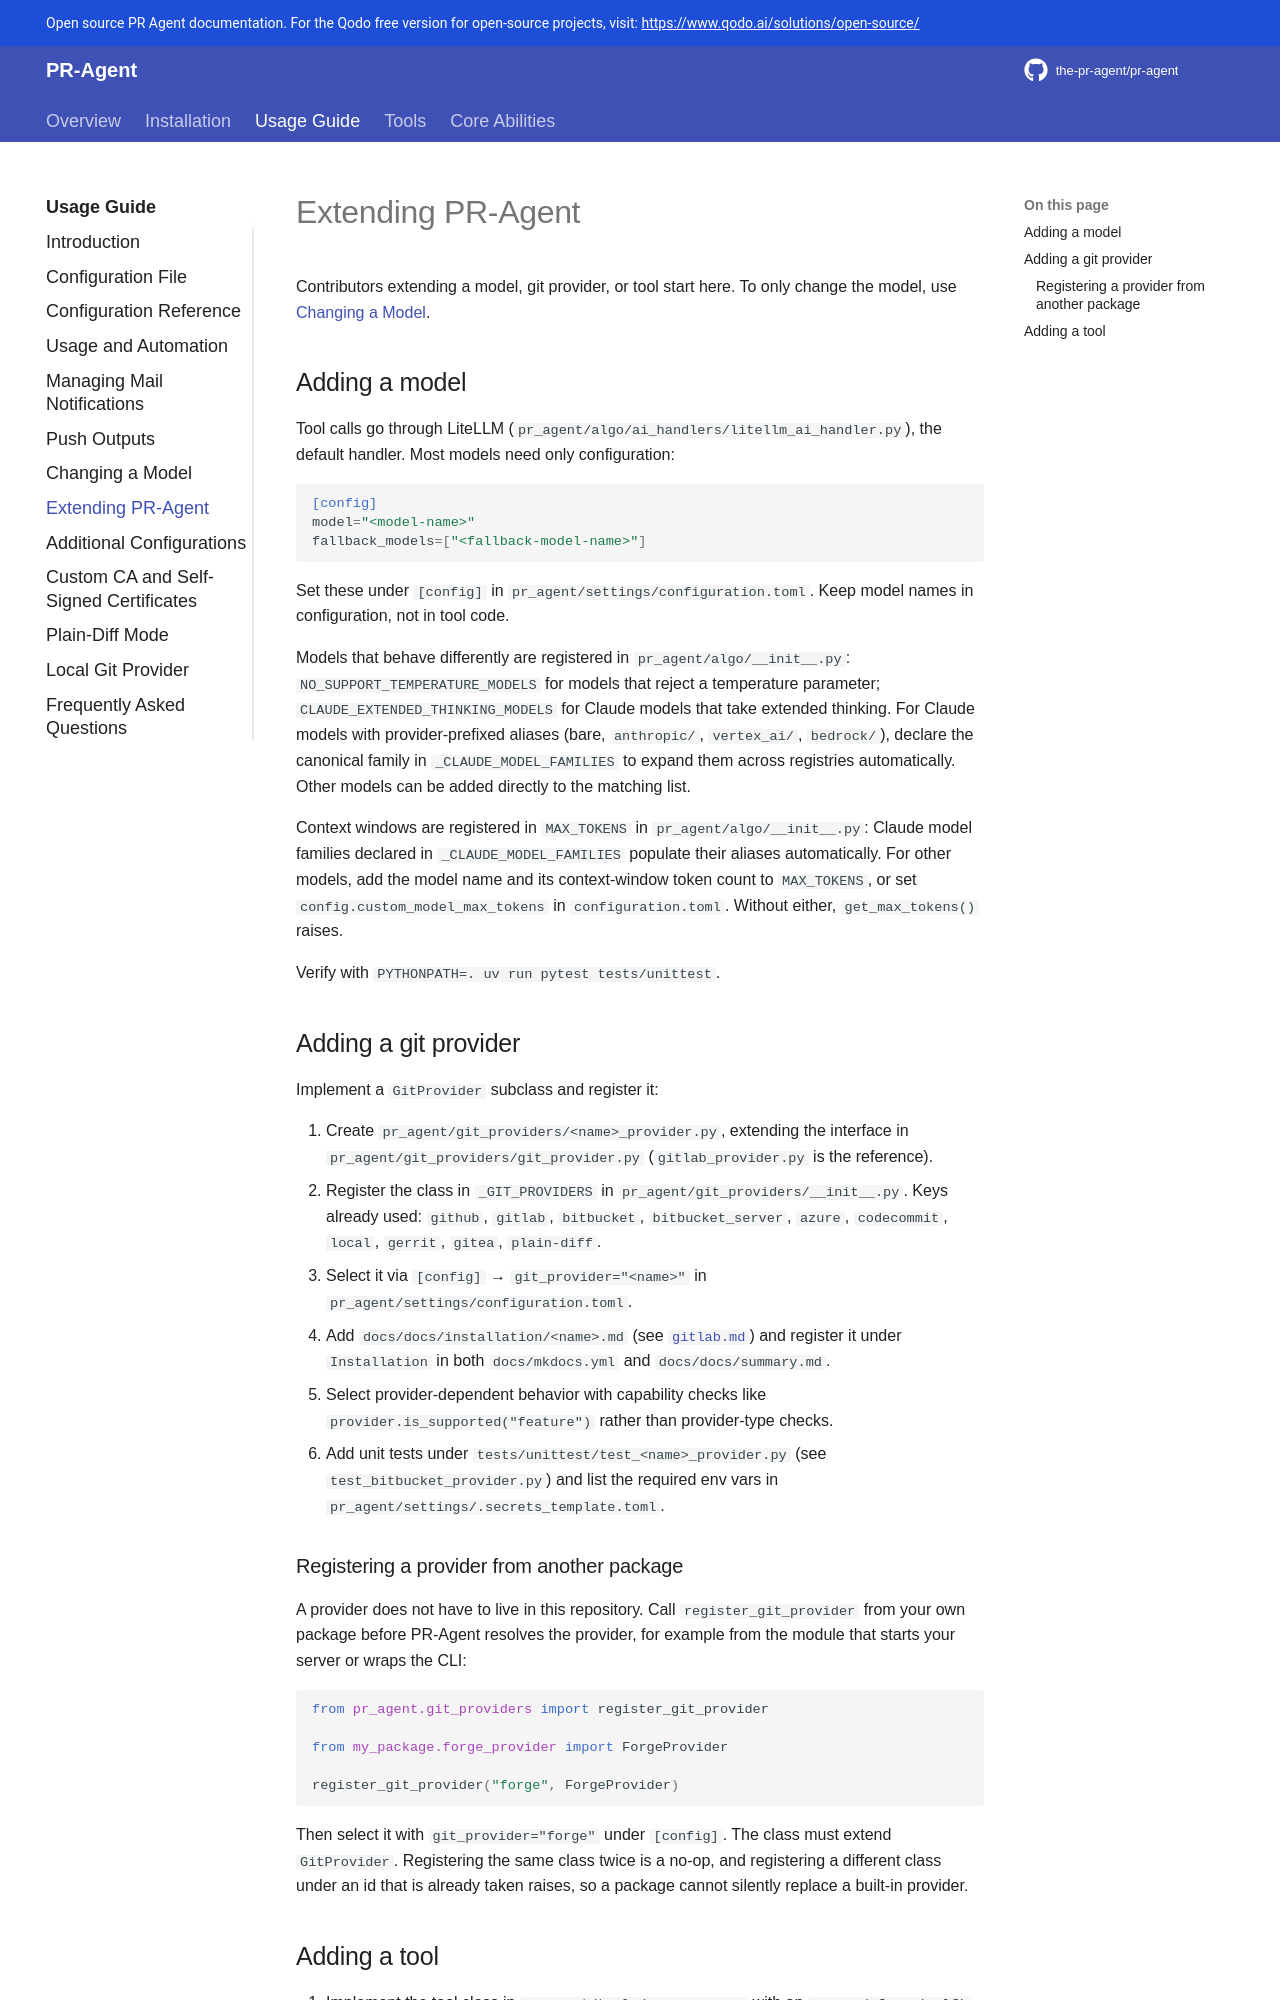

repository: Kagame11/CODEREVIEWER.AI · page: usage-guide/extending_pr_agent/index.html · generator: mkdocs

# Extending PR-Agent

Contributors extending a model, git provider, or tool start here. To only change
the model, use [Changing a Model](./changing_a_model.md).

## Adding a model

Tool calls go through LiteLLM (`pr_agent/algo/ai_handlers/litellm_ai_handler.py`), the default handler. Most models need only configuration:

```toml
[config]
model="<model-name>"
fallback_models=["<fallback-model-name>"]
```

Set these under `[config]` in `pr_agent/settings/configuration.toml`.
Keep model names in configuration, not in tool code.

Models that behave differently are registered in `pr_agent/algo/__init__.py`:
`NO_SUPPORT_TEMPERATURE_MODELS` for models that reject a temperature
parameter; `CLAUDE_EXTENDED_THINKING_MODELS` for Claude models that
take extended thinking. For Claude models with provider-prefixed aliases
(bare, `anthropic/`, `vertex_ai/`, `bedrock/`), declare the canonical family
in `_CLAUDE_MODEL_FAMILIES` to expand them across registries automatically.
Other models can be added directly to the matching list.

Context windows are registered in `MAX_TOKENS` in `pr_agent/algo/__init__.py`:
Claude model families declared in `_CLAUDE_MODEL_FAMILIES` populate their
aliases automatically. For other models, add the model name and its
context-window token count to `MAX_TOKENS`, or set `config.custom_model_max_tokens`
in `configuration.toml`. Without either, `get_max_tokens()` raises.

Verify with `PYTHONPATH=. uv run pytest tests/unittest`.

## Adding a git provider

Implement a `GitProvider` subclass and register it:

1. Create `pr_agent/git_providers/<name>_provider.py`, extending the interface in `pr_agent/git_providers/git_provider.py` (`gitlab_provider.py` is the reference).
2. Register the class in `_GIT_PROVIDERS` in `pr_agent/git_providers/__init__.py`. Keys already used: `github`, `gitlab`, `bitbucket`, `bitbucket_server`, `azure`, `codecommit`, `local`, `gerrit`, `gitea`, `plain-diff`.
3. Select it via `[config]` → `git_provider="<name>"` in `pr_agent/settings/configuration.toml`.
4. Add `docs/docs/installation/<name>.md` (see [`gitlab.md`](../installation/gitlab.md)) and register it under `Installation` in both `docs/mkdocs.yml` and `docs/docs/summary.md`.
5. Select provider-dependent behavior with capability checks like `provider.is_supported("feature")` rather than provider-type checks.
6. Add unit tests under `tests/unittest/test_<name>_provider.py` (see `test_bitbucket_provider.py`) and list the required env vars in `pr_agent/settings/.secrets_template.toml`.

### Registering a provider from another package

A provider does not have to live in this repository. Call `register_git_provider` from your own package before PR-Agent resolves the provider, for example from the module that starts your server or wraps the CLI:

```python
from pr_agent.git_providers import register_git_provider

from my_package.forge_provider import ForgeProvider

register_git_provider("forge", ForgeProvider)
```

Then select it with `git_provider="forge"` under `[config]`. The class must extend `GitProvider`. Registering the same class twice is a no-op, and registering a different class under an id that is already taken raises, so a package cannot silently replace a built-in provider.
